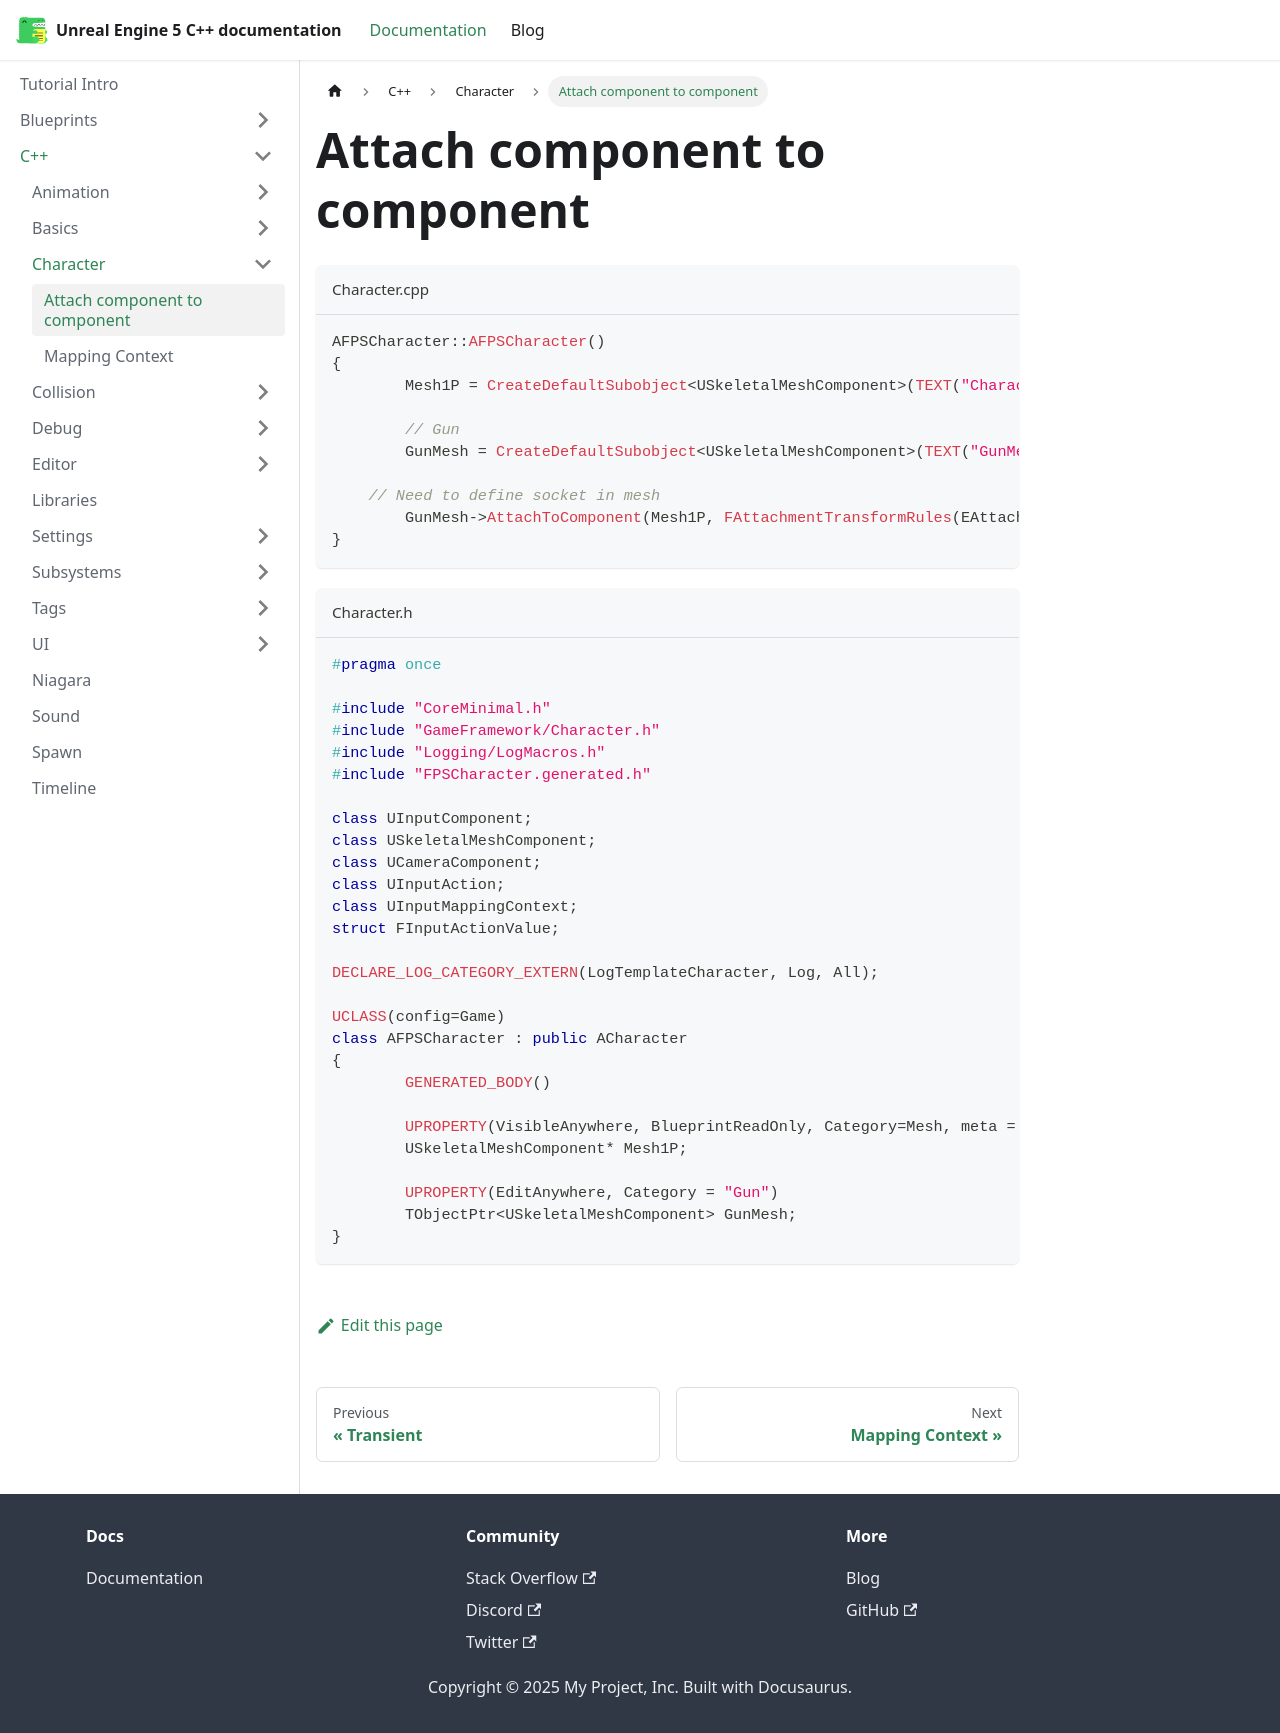

repository: philbalarie/doc-ue5 · page: docs/C++/Character/attach-component-to-component/index.html · generator: docusaurus

# Attach component to component

```cpp title="Character.cpp"
AFPSCharacter::AFPSCharacter()
{
	Mesh1P = CreateDefaultSubobject<USkeletalMeshComponent>(TEXT("CharacterMesh1P"));

	// Gun
	GunMesh = CreateDefaultSubobject<USkeletalMeshComponent>(TEXT("GunMesh"));
	
    // Need to define socket in mesh
	GunMesh->AttachToComponent(Mesh1P, FAttachmentTransformRules(EAttachmentRule::SnapToTarget, true), "RightHand");
}	
```

```cpp title="Character.h"
#pragma once

#include "CoreMinimal.h"
#include "GameFramework/Character.h"
#include "Logging/LogMacros.h"
#include "FPSCharacter.generated.h"

class UInputComponent;
class USkeletalMeshComponent;
class UCameraComponent;
class UInputAction;
class UInputMappingContext;
struct FInputActionValue;

DECLARE_LOG_CATEGORY_EXTERN(LogTemplateCharacter, Log, All);

UCLASS(config=Game)
class AFPSCharacter : public ACharacter
{
	GENERATED_BODY()

	UPROPERTY(VisibleAnywhere, BlueprintReadOnly, Category=Mesh, meta = (AllowPrivateAccess = "true"))
	USkeletalMeshComponent* Mesh1P;

	UPROPERTY(EditAnywhere, Category = "Gun")
	TObjectPtr<USkeletalMeshComponent> GunMesh;
}
```
